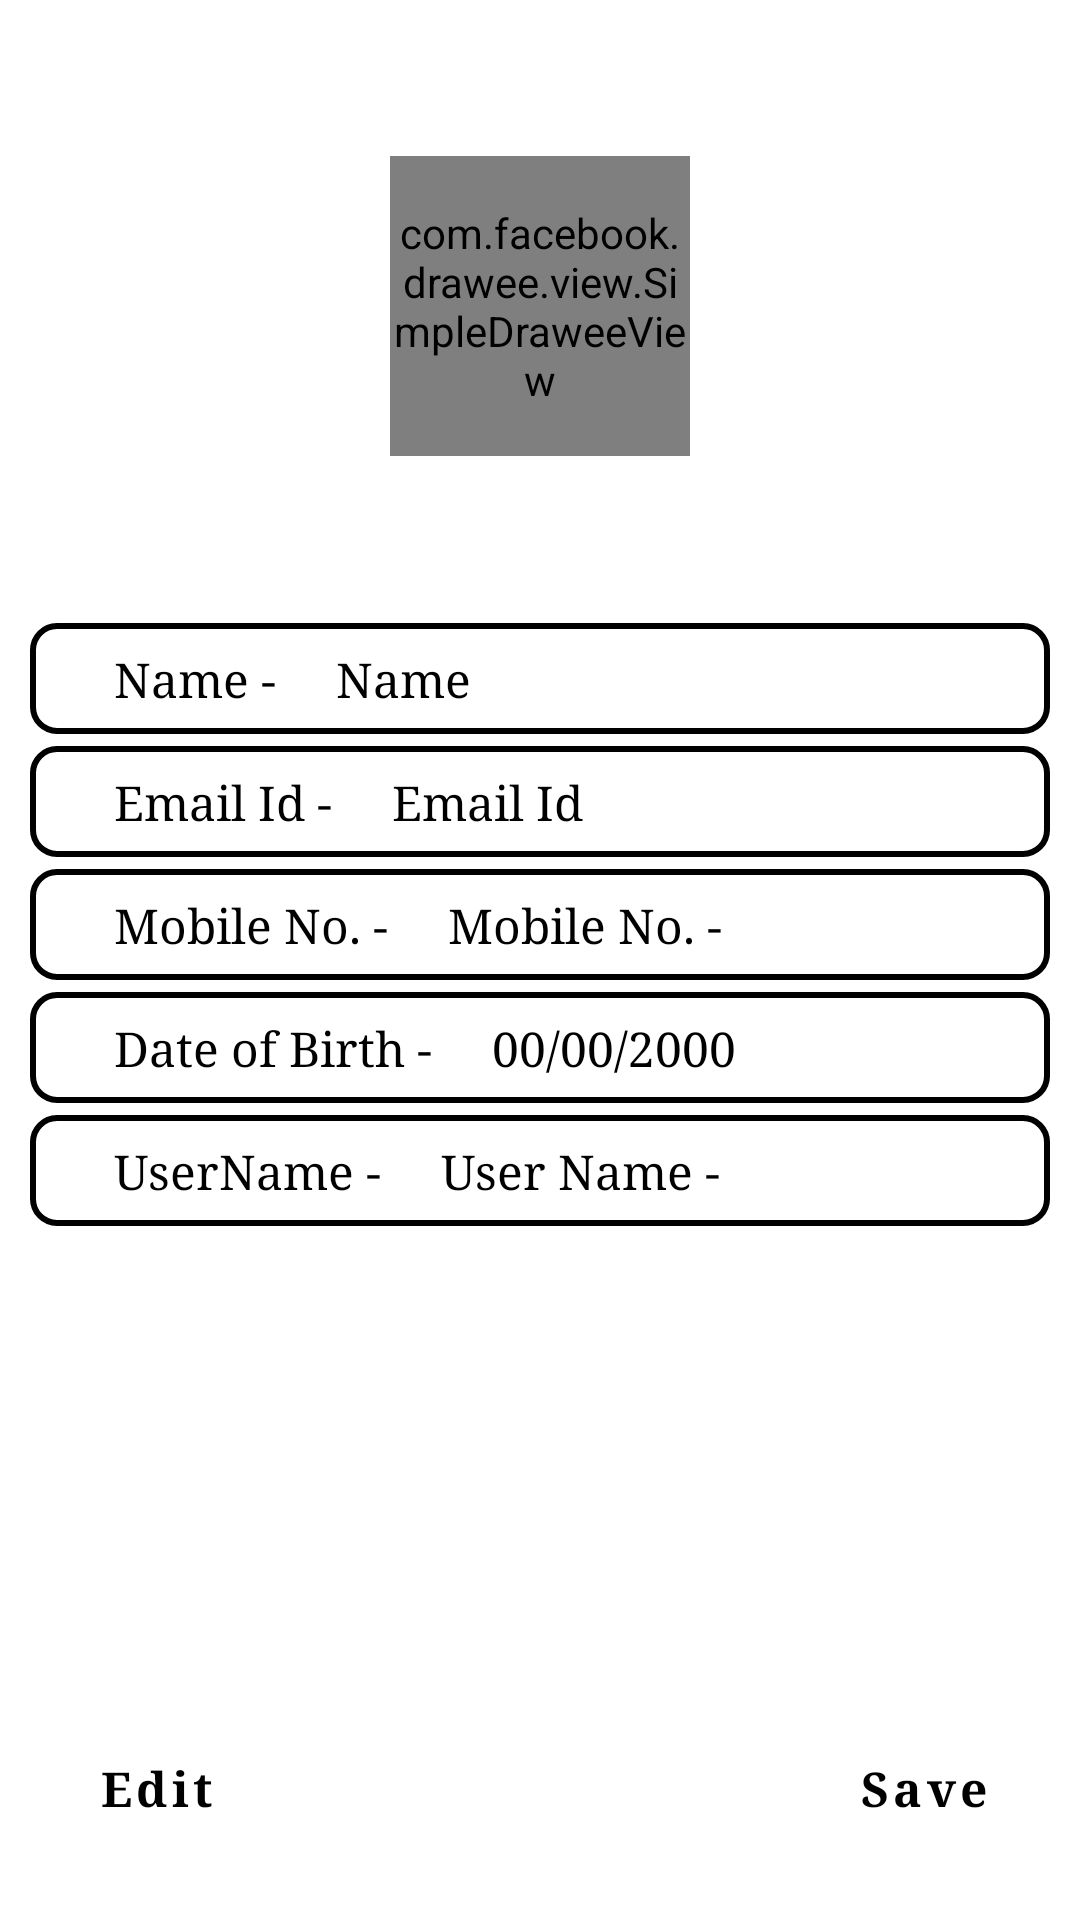

Produce the Android XML layout that renders to this screen, including the resource entries it uses.
<!-- AndroidManifest.xml: application theme Theme.StayHome -->
<!-- res/layout/fragment_profile.xml -->
<?xml version="1.0" encoding="utf-8"?>
<androidx.constraintlayout.widget.ConstraintLayout xmlns:android="http://schemas.android.com/apk/res/android"
    xmlns:tools="http://schemas.android.com/tools"
    android:layout_width="match_parent"
    android:layout_height="match_parent"
    xmlns:app="http://schemas.android.com/apk/res-auto"
    tools:context=".home.navFragments.ProfileFragment">

    <com.facebook.drawee.view.SimpleDraweeView
        android:id="@+id/profileImage"
        android:layout_width="100dp"
        android:layout_height="100dp"
        android:layout_gravity="center_horizontal"
        app:layout_constraintBottom_toTopOf="@+id/linearLayout6"
        app:layout_constraintEnd_toEndOf="parent"
        app:layout_constraintStart_toStartOf="parent"
        app:layout_constraintTop_toTopOf="parent"
        app:placeholderImage="@drawable/deliveryman"
        app:roundedCornerRadius="50dp" />


    <LinearLayout
        android:id="@+id/linearLayout6"
        android:layout_width="0dp"
        android:layout_marginHorizontal="10dp"
        android:layout_height="wrap_content"
        android:orientation="vertical"
        android:layout_marginTop="40dp"
        app:layout_constraintBottom_toTopOf="@+id/btn_Edit"
        app:layout_constraintEnd_toEndOf="parent"
        app:layout_constraintStart_toStartOf="parent"
        app:layout_constraintTop_toTopOf="parent">

        <LinearLayout
            android:id="@+id/nameLayout"
            android:layout_width="match_parent"
            android:layout_height="wrap_content"
            android:layout_marginTop="4dp"
            android:background="@drawable/side_nav_bar"
            android:padding="8dp">
        <TextView
            android:id="@+id/tv_name"
            android:layout_width="wrap_content"
            android:layout_height="wrap_content"
            android:layout_marginStart="20dp"
            android:fontFamily="serif"
            android:layout_gravity="center_vertical"
            android:text="@string/name"
            android:textColor="@color/black"
            android:textSize="16sp" />

        <EditText
            android:id="@+id/enterName"
            android:layout_width="wrap_content"
            android:layout_height="wrap_content"
            android:layout_marginStart="20dp"
            android:enabled="false"
            android:fontFamily="serif"
            android:background="@android:color/transparent"
            android:layout_gravity="end"
            android:text="@string/namem"
            android:singleLine="true"
            android:textColor="@color/black"
            android:textSize="16sp"/>
        </LinearLayout>

        <LinearLayout
            android:id="@+id/emailLayout"
            android:layout_width="match_parent"
            android:layout_height="wrap_content"
            android:layout_marginTop="4dp"
            android:background="@drawable/side_nav_bar"
            android:padding="8dp">
            <TextView
                android:id="@+id/tv_Email"
                android:layout_width="wrap_content"
                android:layout_height="wrap_content"
                android:layout_marginStart="20dp"
                android:fontFamily="serif"
                android:layout_gravity="center_vertical"
                android:text="@string/email_id_"
                android:textColor="@color/black"
                android:textSize="16sp" />

            <EditText
                android:id="@+id/enterEmail"
                android:layout_width="wrap_content"
                android:layout_height="wrap_content"
                android:layout_marginStart="20dp"
                android:enabled="false"
                android:fontFamily="serif"
                android:background="@android:color/transparent"
                android:layout_gravity="end"
                android:singleLine="true"
                android:text="@string/email_id"
                android:textColor="@color/black"
                android:textSize="16sp"/>
        </LinearLayout>

        <LinearLayout
            android:id="@+id/mobileLayout"
            android:layout_width="match_parent"
            android:layout_height="wrap_content"
            android:layout_marginTop="4dp"
            android:background="@drawable/side_nav_bar"
            android:padding="8dp">
            <TextView
                android:id="@+id/tv_mobileNo"
                android:layout_width="wrap_content"
                android:layout_height="wrap_content"
                android:layout_marginStart="20dp"
                android:fontFamily="serif"
                android:layout_gravity="center_vertical"
                android:text="@string/mobile_no"
                android:textColor="@color/black"
                android:textSize="16sp" />

            <EditText
                android:id="@+id/enterMobile"
                android:layout_width="wrap_content"
                android:layout_height="wrap_content"
                android:layout_marginStart="20dp"
                android:fontFamily="serif"
                android:layout_gravity="end"
                android:enabled="false"
                android:singleLine="true"
                android:background="@android:color/transparent"
                android:text="@string/mobile_no"
                android:textColor="@color/black"
                android:textSize="16sp"/>
        </LinearLayout>

        <LinearLayout
            android:id="@+id/dateOfBirthLayout"
            android:layout_width="match_parent"
            android:layout_height="wrap_content"
            android:layout_marginTop="4dp"
            android:background="@drawable/side_nav_bar"
            android:padding="8dp">
            <TextView
                android:id="@+id/tv_DateOfBirth"
                android:layout_width="wrap_content"
                android:layout_height="wrap_content"
                android:layout_marginStart="20dp"
                android:fontFamily="serif"
                android:layout_gravity="center_vertical"
                android:text="@string/date_of_birth"
                android:textColor="@color/black"
                android:textSize="16sp" />

            <EditText
                android:id="@+id/enterDateOfBirth"
                android:layout_width="wrap_content"
                android:layout_height="wrap_content"
                android:layout_marginStart="20dp"
                android:fontFamily="serif"
                android:background="@android:color/transparent"
                android:layout_gravity="end"
                android:singleLine="true"
                android:text="@string/_00_00_2000"
                android:enabled="false"
                android:textColor="@color/black"
                android:textSize="16sp"/>
        </LinearLayout>

        <LinearLayout
            android:id="@+id/userNameLayout"
            android:layout_width="match_parent"
            android:layout_height="wrap_content"
            android:layout_marginTop="4dp"
            android:background="@drawable/side_nav_bar"
            android:padding="8dp">
            <TextView
                android:id="@+id/tv_UserName"
                android:layout_width="wrap_content"
                android:layout_height="wrap_content"
                android:layout_marginStart="20dp"
                android:fontFamily="serif"
                android:layout_gravity="center_vertical"
                android:text="@string/username"
                android:textColor="@color/black"
                android:textSize="16sp" />

            <EditText
                android:id="@+id/enterUserName"
                android:layout_width="wrap_content"
                android:layout_height="wrap_content"
                android:layout_marginStart="20dp"
                android:fontFamily="serif"
                android:layout_gravity="end"
                android:text="@string/user_name"
                android:singleLine="true"
                android:enabled="false"
                android:background="@android:color/transparent"
                android:textColor="@color/black"
                android:textSize="16sp"/>
        </LinearLayout>

    </LinearLayout>

    <Button
        android:id="@+id/btn_Edit"
        style="@style/Widget.MaterialComponents.Button.TextButton.Dialog"
        android:layout_width="wrap_content"
        android:layout_height="wrap_content"
        android:fontFamily="serif"
        android:text="@string/edit"
        android:textAllCaps="false"
        android:textColor="@color/black"
        android:textStyle="bold"
        android:layout_marginStart="20dp"
        android:layout_marginBottom="20dp"
        android:textSize="16sp"
        app:layout_constraintBottom_toBottomOf="parent"
        app:layout_constraintStart_toStartOf="parent" />

    <Button
        android:id="@+id/btn_Save"
        style="@style/Widget.MaterialComponents.Button.TextButton.Dialog"
        android:layout_width="wrap_content"
        android:layout_height="wrap_content"
        android:fontFamily="serif"
        android:text="@string/save"
        android:textAllCaps="false"
        android:textStyle="bold"
        android:textColor="@color/black"
        android:layout_marginBottom="20dp"
        android:textSize="16sp"
        android:layout_marginEnd="20dp"
        app:layout_constraintBottom_toBottomOf="parent"
        app:layout_constraintEnd_toEndOf="parent" />

</androidx.constraintlayout.widget.ConstraintLayout>
<!-- resources referenced by this layout -->
<resources>
  <color name="black">#FF000000</color>
  <!-- drawable deliveryman: jpg bitmap (drawable, 66599 bytes) -->
  <!-- drawable side_nav_bar (drawable) -->
  <shape xmlns:android="http://schemas.android.com/apk/res/android"
      android:shape="rectangle">
          <corners android:radius="8dp"/>
          <stroke android:color="@color/black"/>
          <stroke android:width="2dp"/>
  </shape>
  <string name="_00_00_2000">00/00/2000</string>
  <string name="date_of_birth">Date of Birth -</string>
  <string name="edit">Edit</string>
  <string name="email_id">Email Id</string>
  <string name="email_id_">Email Id -</string>
  <string name="mobile_no">Mobile No. -</string>
  <string name="name">Name -</string>
  <string name="namem">Name</string>
  <string name="save">Save</string>
  <string name="user_name">User Name -</string>
  <string name="username">UserName -</string>
  <style name="Theme.StayHome" parent="Theme.MaterialComponents.DayNight.NoActionBar">
          
          <item name="colorPrimary">#EE0038</item>
          <item name="colorPrimaryVariant">@color/purple_700</item>
          <item name="colorOnPrimary">@color/white</item>
          
          <item name="colorSecondary">@color/teal_200</item>
          <item name="colorSecondaryVariant">@color/teal_700</item>
          <item name="colorOnSecondary">@color/black</item>
          
          <item name="android:statusBarColor" tools:targetApi="l">?attr/colorPrimaryVariant</item>
          
      </style>
  <color name="purple_700">#FF3700B3</color>
  <color name="white">#FFFFFFFF</color>
  <color name="teal_200">#FF03DAC5</color>
  <color name="teal_700">#FF018786</color>
</resources>
